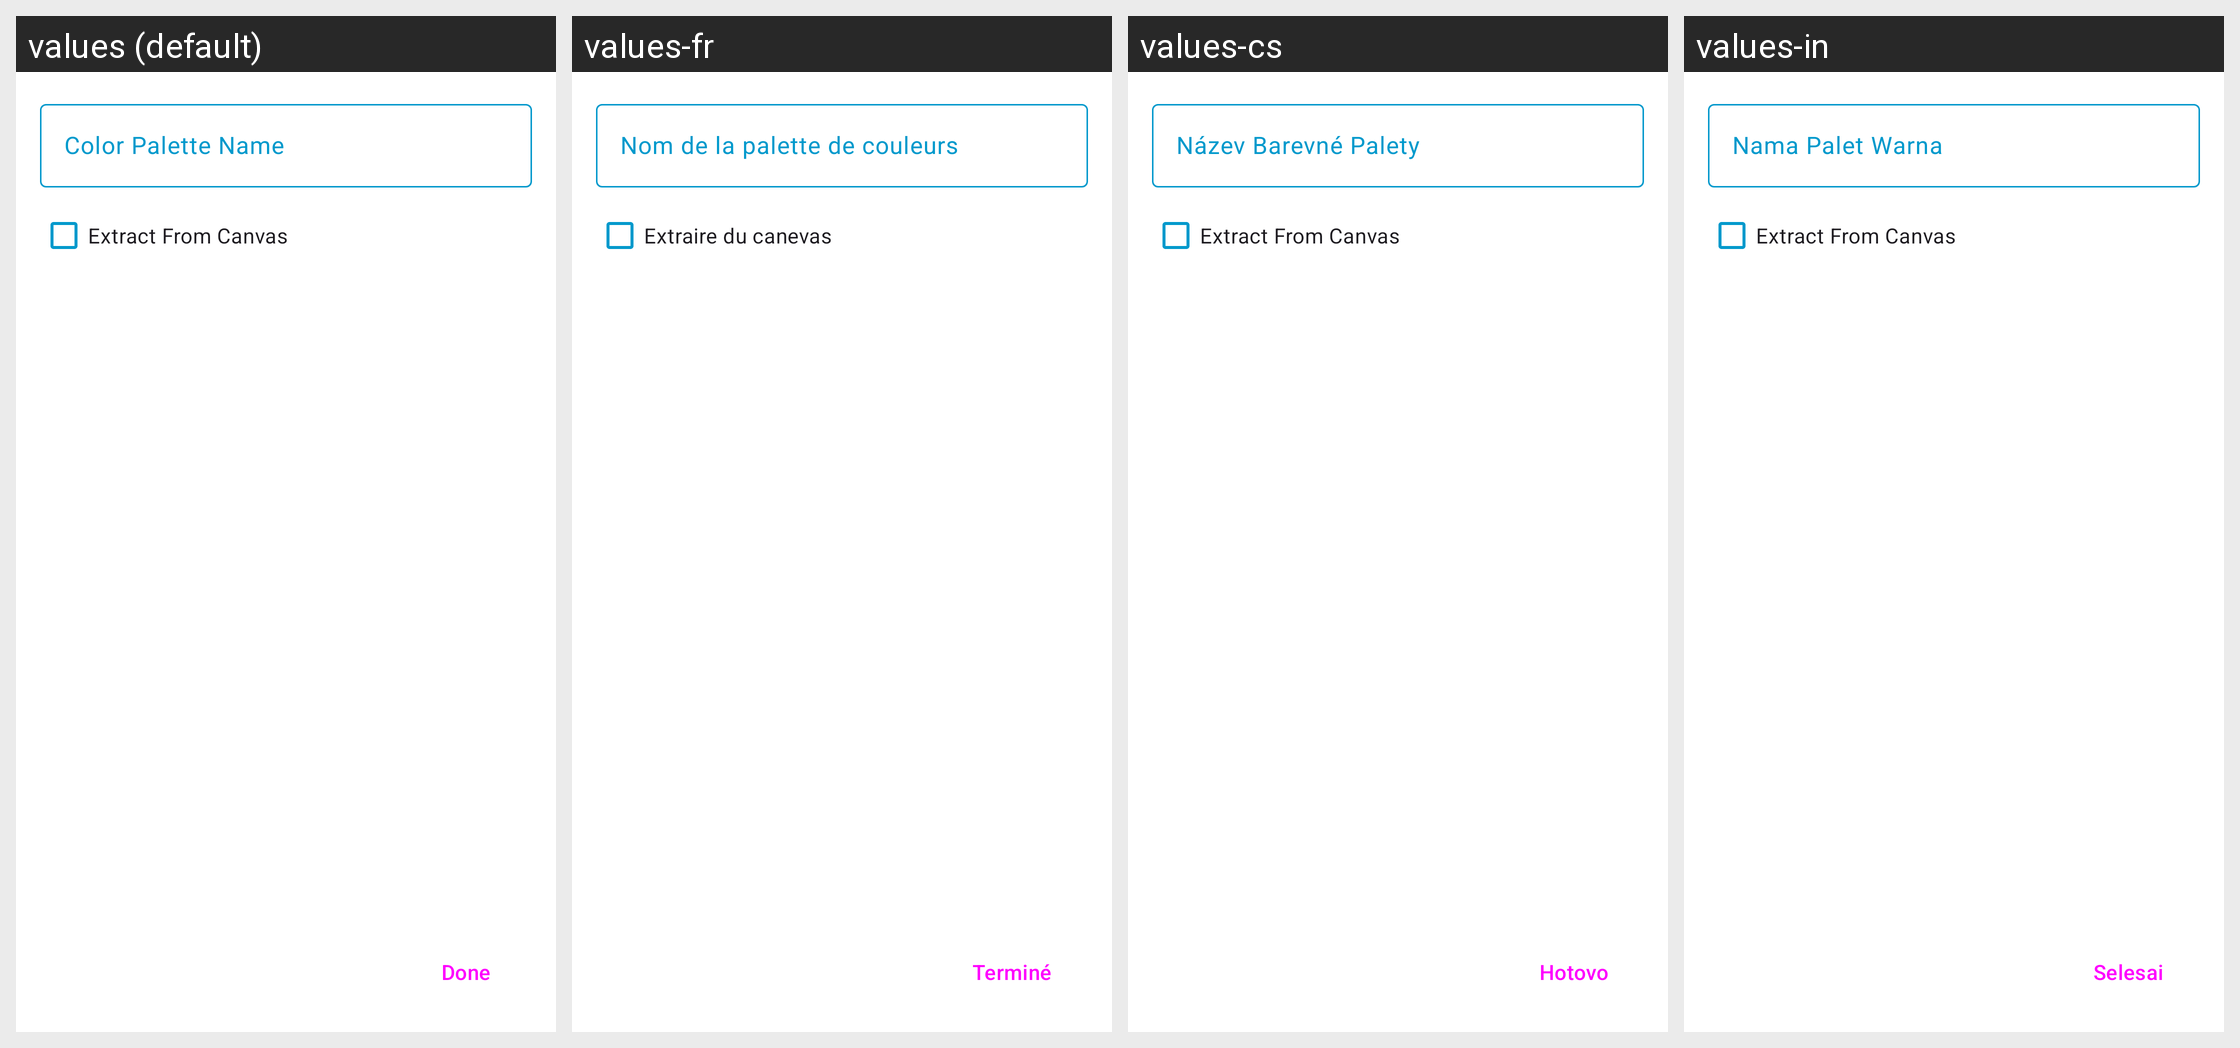

Locale-by-locale string values for the Android screen shown in this grid:
Android screen res/layout/fragment_new_color_palette.xml rendered under 4 locales, left to right: values (default), values-fr, values-cs, values-in. Device: Nexus 5 (rendered at 1080×1920; each locale shown at half size, 540×960, under a caption strip naming it); theme Theme.PixaPencil.
Other locales in the repository, not shown: values-ar, values-de, values-en-rGB, values-hr, values-it, values-iw, values-nb-rNO, values-pl, values-pt-rBR, values-zh-rCN.
Strings drawn on this screen, with the default value and each locale's value (text and hints the layout hard-codes, and strings that could not be matched under every locale, appear in the picture but are not listed):

fragmentNewColorPalette_extract_from_canvas
  values: Extract From Canvas
  values-fr: Extraire du canevas
  values-cs: Extract From Canvas  [not translated; the default value is used]
  values-in: Extract From Canvas  [not translated; the default value is used]

fragmentNewColorPalette_color_palette_name
  values: Color Palette Name
  values-fr: Nom de la palette de couleurs
  values-cs: Název Barevné Palety
  values-in: Nama Palet Warna

fragmentNewColorPalette_done
  values: Done
  values-fr: Terminé
  values-cs: Hotovo
  values-in: Selesai
